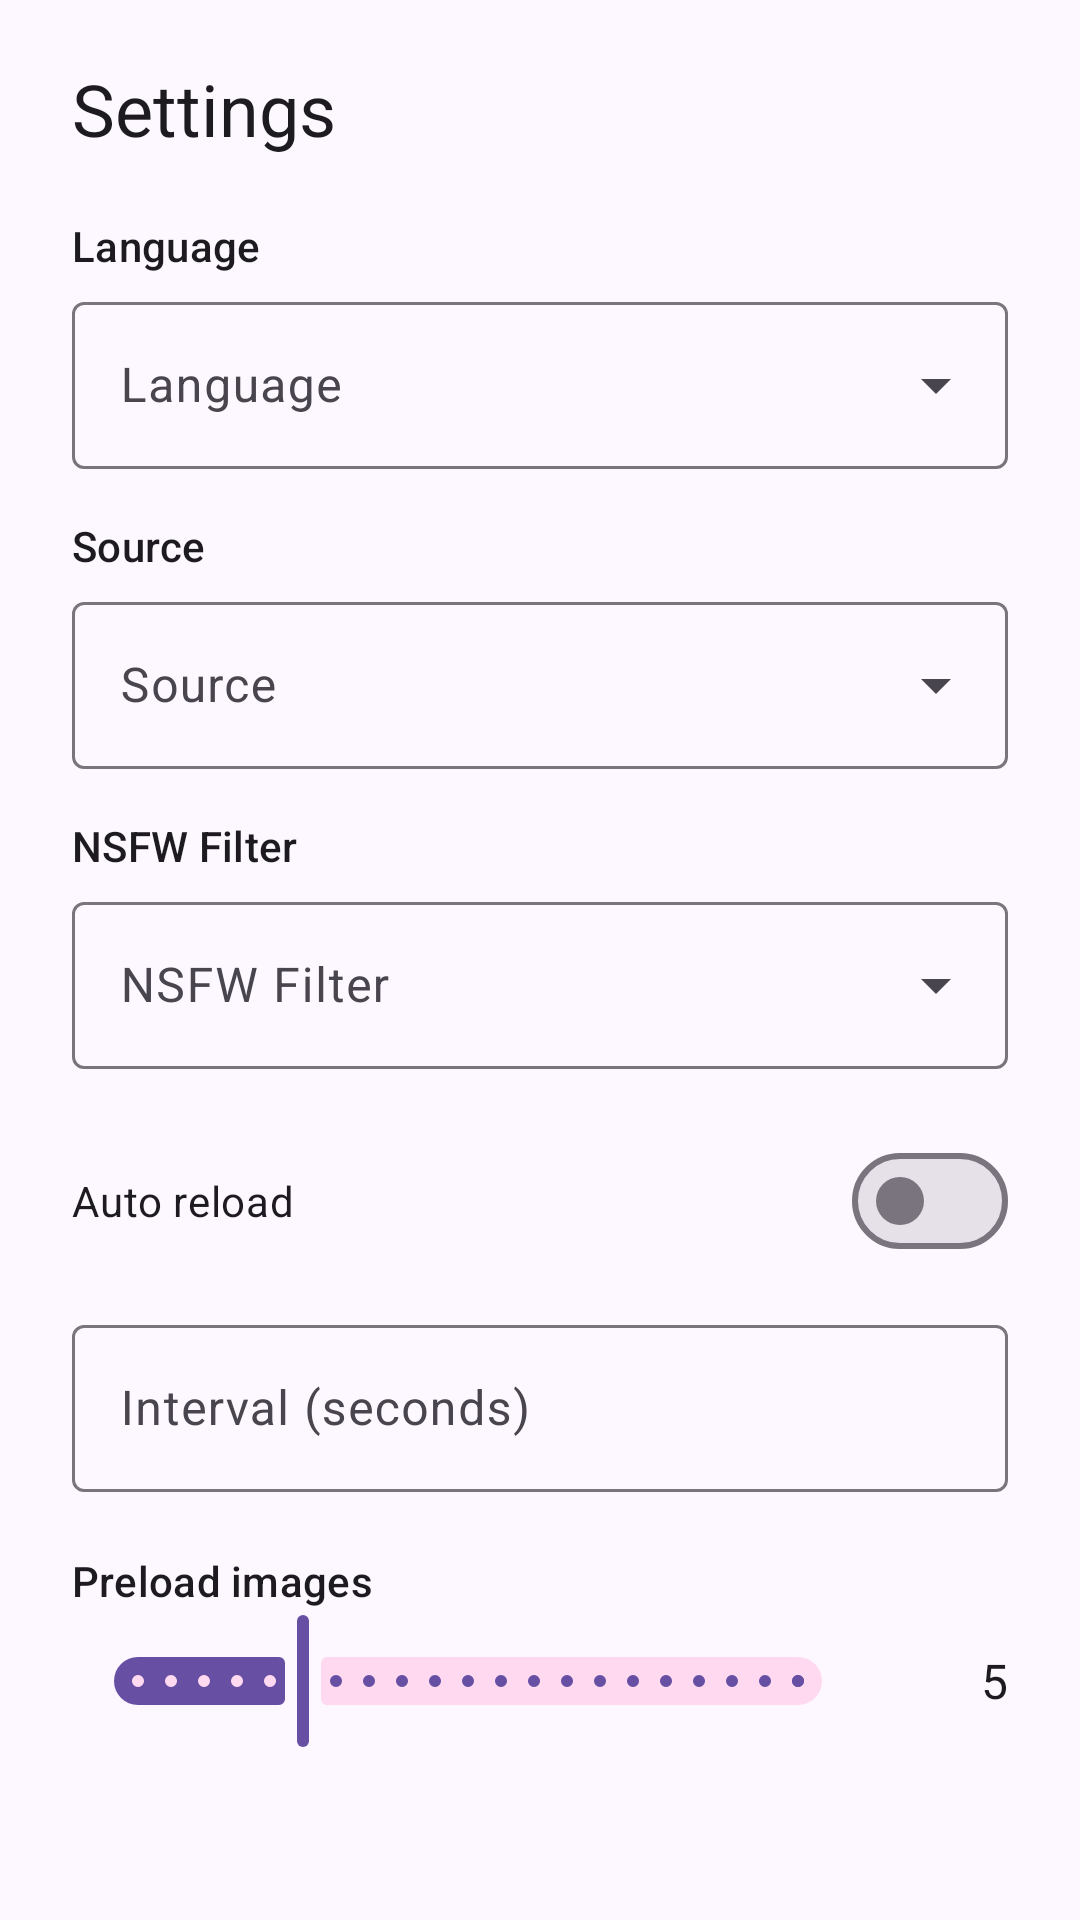

Layout XML and referenced resources for this Android screen:
<!-- AndroidManifest.xml: application theme Theme.CatgirlDownloader -->
<!-- res/layout/sheet_settings.xml -->
<?xml version="1.0" encoding="utf-8"?>
<ScrollView xmlns:android="http://schemas.android.com/apk/res/android"
    xmlns:app="http://schemas.android.com/apk/res-auto"
    android:layout_width="match_parent"
    android:layout_height="wrap_content"
    android:fillViewport="true">

    <LinearLayout
        android:layout_width="match_parent"
        android:layout_height="wrap_content"
        android:orientation="vertical"
        android:paddingLeft="24dp"
        android:paddingRight="24dp"
        android:paddingTop="20dp"
        android:paddingBottom="28dp">

        <TextView
            android:layout_width="wrap_content"
            android:layout_height="wrap_content"
            android:text="@string/settings"
            android:textAppearance="?attr/textAppearanceHeadlineSmall" />

        
        <TextView
            android:layout_width="wrap_content"
            android:layout_height="wrap_content"
            android:layout_marginTop="20dp"
            android:text="@string/language"
            android:textAppearance="?attr/textAppearanceLabelLarge" />

        <com.google.android.material.textfield.TextInputLayout
            android:id="@+id/langLayout"
            style="@style/Widget.Material3.TextInputLayout.OutlinedBox.ExposedDropdownMenu"
            android:layout_width="match_parent"
            android:layout_height="wrap_content"
            android:layout_marginTop="4dp"
            android:hint="@string/language">

            <com.google.android.material.textfield.MaterialAutoCompleteTextView
                android:id="@+id/langInput"
                android:layout_width="match_parent"
                android:layout_height="wrap_content"
                android:inputType="none" />
        </com.google.android.material.textfield.TextInputLayout>

        
        <TextView
            android:layout_width="wrap_content"
            android:layout_height="wrap_content"
            android:layout_marginTop="16dp"
            android:text="@string/source"
            android:textAppearance="?attr/textAppearanceLabelLarge" />

        <com.google.android.material.textfield.TextInputLayout
            android:id="@+id/sourceLayout"
            style="@style/Widget.Material3.TextInputLayout.OutlinedBox.ExposedDropdownMenu"
            android:layout_width="match_parent"
            android:layout_height="wrap_content"
            android:layout_marginTop="4dp"
            android:hint="@string/source">

            <com.google.android.material.textfield.MaterialAutoCompleteTextView
                android:id="@+id/sourceInput"
                android:layout_width="match_parent"
                android:layout_height="wrap_content"
                android:inputType="none" />
        </com.google.android.material.textfield.TextInputLayout>

        
        <TextView
            android:layout_width="wrap_content"
            android:layout_height="wrap_content"
            android:layout_marginTop="16dp"
            android:text="@string/nsfw_filter"
            android:textAppearance="?attr/textAppearanceLabelLarge" />

        <com.google.android.material.textfield.TextInputLayout
            android:id="@+id/nsfwLayout"
            style="@style/Widget.Material3.TextInputLayout.OutlinedBox.ExposedDropdownMenu"
            android:layout_width="match_parent"
            android:layout_height="wrap_content"
            android:layout_marginTop="4dp"
            android:hint="@string/nsfw_filter">

            <com.google.android.material.textfield.MaterialAutoCompleteTextView
                android:id="@+id/nsfwInput"
                android:layout_width="match_parent"
                android:layout_height="wrap_content"
                android:inputType="none" />
        </com.google.android.material.textfield.TextInputLayout>

        
        <com.google.android.material.textfield.TextInputLayout
            android:id="@+id/categoryLayout"
            style="@style/Widget.Material3.TextInputLayout.OutlinedBox"
            android:layout_width="match_parent"
            android:layout_height="wrap_content"
            android:layout_marginTop="16dp"
            android:hint="@string/category"
            android:visibility="gone">

            <com.google.android.material.textfield.TextInputEditText
                android:id="@+id/categoryInput"
                android:layout_width="match_parent"
                android:layout_height="wrap_content"
                android:imeOptions="actionDone"
                android:inputType="text" />
        </com.google.android.material.textfield.TextInputLayout>

        
        <LinearLayout
            android:id="@+id/tagPickerLayout"
            android:layout_width="match_parent"
            android:layout_height="wrap_content"
            android:layout_marginTop="16dp"
            android:orientation="vertical"
            android:visibility="gone">

            <TextView
                android:id="@+id/tagPickerLabel"
                android:layout_width="wrap_content"
                android:layout_height="wrap_content"
                android:text="@string/tags"
                android:textAppearance="?attr/textAppearanceLabelLarge" />

            <com.google.android.material.textfield.TextInputLayout
                android:id="@+id/tagSearchLayout"
                style="@style/Widget.Material3.TextInputLayout.OutlinedBox.ExposedDropdownMenu"
                android:layout_width="match_parent"
                android:layout_height="wrap_content"
                android:layout_marginTop="4dp"
                android:hint="@string/search_tags">

                <com.google.android.material.textfield.MaterialAutoCompleteTextView
                    android:id="@+id/tagInput"
                    android:layout_width="match_parent"
                    android:layout_height="wrap_content"
                    android:imeOptions="actionDone"
                    android:inputType="text" />
            </com.google.android.material.textfield.TextInputLayout>

            <com.google.android.material.chip.ChipGroup
                android:id="@+id/chipGroup"
                android:layout_width="match_parent"
                android:layout_height="wrap_content"
                android:layout_marginTop="8dp"
                app:chipSpacingHorizontal="6dp"
                app:chipSpacingVertical="4dp" />

            <TextView
                android:id="@+id/tagHint"
                android:layout_width="wrap_content"
                android:layout_height="wrap_content"
                android:layout_marginTop="6dp"
                android:text="@string/tags_hint"
                android:textAppearance="?attr/textAppearanceBodySmall"
                android:textColor="?attr/colorOnSurfaceVariant" />
        </LinearLayout>

        
        <com.google.android.material.textfield.TextInputLayout
            android:id="@+id/keyLayout"
            style="@style/Widget.Material3.TextInputLayout.OutlinedBox"
            android:layout_width="match_parent"
            android:layout_height="wrap_content"
            android:layout_marginTop="16dp"
            android:hint="@string/api_key"
            android:visibility="gone"
            app:endIconMode="password_toggle">

            <com.google.android.material.textfield.TextInputEditText
                android:id="@+id/keyInput"
                android:layout_width="match_parent"
                android:layout_height="wrap_content"
                android:inputType="textPassword" />
        </com.google.android.material.textfield.TextInputLayout>

        
        <com.google.android.material.materialswitch.MaterialSwitch
            android:id="@+id/reloadSwitch"
            android:layout_width="match_parent"
            android:layout_height="wrap_content"
            android:layout_marginTop="20dp"
            android:text="@string/auto_reload" />

        <com.google.android.material.textfield.TextInputLayout
            android:id="@+id/intervalLayout"
            style="@style/Widget.Material3.TextInputLayout.OutlinedBox"
            android:layout_width="match_parent"
            android:layout_height="wrap_content"
            android:layout_marginTop="12dp"
            android:hint="@string/interval_seconds">

            <com.google.android.material.textfield.TextInputEditText
                android:id="@+id/intervalInput"
                android:layout_width="match_parent"
                android:layout_height="wrap_content"
                android:inputType="number" />
        </com.google.android.material.textfield.TextInputLayout>

        
        <TextView
            android:layout_width="wrap_content"
            android:layout_height="wrap_content"
            android:layout_marginTop="20dp"
            android:text="@string/preload_count"
            android:textAppearance="?attr/textAppearanceLabelLarge" />

        <LinearLayout
            android:layout_width="match_parent"
            android:layout_height="wrap_content"
            android:gravity="center_vertical"
            android:orientation="horizontal">

            <com.google.android.material.slider.Slider
                android:id="@+id/preloadSlider"
                android:layout_width="0dp"
                android:layout_height="wrap_content"
                android:layout_weight="1"
                android:stepSize="1"
                android:value="5"
                android:valueFrom="0"
                android:valueTo="20" />

            <TextView
                android:id="@+id/preloadValue"
                android:layout_width="48dp"
                android:layout_height="wrap_content"
                android:gravity="end"
                android:text="5"
                android:textAppearance="?attr/textAppearanceBodyLarge" />
        </LinearLayout>

    </LinearLayout>
</ScrollView>
<!-- resources referenced by this layout -->
<resources>
  <string name="api_key">API Key</string>
  <string name="auto_reload">Auto reload</string>
  <string name="category">Category</string>
  <string name="interval_seconds">Interval (seconds)</string>
  <string name="language">Language</string>
  <string name="nsfw_filter">NSFW Filter</string>
  <string name="preload_count">Preload images</string>
  <string name="search_tags">Search tags…</string>
  <string name="settings">Settings</string>
  <string name="source">Source</string>
  <string name="tags">Tags</string>
  <string name="tags_hint">Type a tag and press Enter to add. Tap × to remove.</string>
  <style name="Theme.CatgirlDownloader" parent="Theme.Material3.DayNight.NoActionBar">
          <item name="colorPrimary">@color/primary</item>
          <item name="colorOnPrimary">@color/on_primary</item>
          <item name="colorPrimaryContainer">@color/primary_container</item>
          <item name="colorOnPrimaryContainer">@color/on_primary_container</item>
          <item name="colorSecondary">@color/secondary</item>
          <item name="colorOnSecondary">@color/on_secondary</item>
          <item name="colorSecondaryContainer">@color/secondary_container</item>
          <item name="colorOnSecondaryContainer">@color/on_secondary_container</item>
          <item name="colorTertiary">@color/tertiary</item>
          <item name="colorTertiaryContainer">@color/tertiary_container</item>
          <item name="colorOnTertiaryContainer">@color/on_tertiary_container</item>
          <item name="colorError">@color/error</item>
          <item name="colorErrorContainer">@color/error_container</item>
          <item name="colorOnErrorContainer">@color/on_error_container</item>
  
          <item name="android:colorBackground">@color/background</item>
          <item name="colorSurface">@color/surface</item>
          <item name="colorOnSurface">@color/on_surface</item>
          <item name="colorSurfaceVariant">@color/surface_variant</item>
          <item name="colorOnSurfaceVariant">@color/on_surface_variant</item>
          <item name="colorOutline">@color/outline</item>
          <item name="colorSurfaceContainer">@color/surface_container</item>
          <item name="colorSurfaceContainerHigh">@color/surface_container_high</item>
  
          <item name="android:statusBarColor">@color/surface</item>
          <item name="android:navigationBarColor">@color/surface</item>
          <item name="android:windowLightStatusBar">true</item>
          <item name="android:windowLightNavigationBar">true</item>
      </style>
  <color name="primary">#6750A4</color>
  <color name="on_primary">#FFFFFF</color>
  <color name="primary_container">#EADDFF</color>
  <color name="on_primary_container">#21005D</color>
  <color name="secondary">#9D648F</color>
  <color name="on_secondary">#FFFFFF</color>
  <color name="secondary_container">#FFD9F0</color>
  <color name="on_secondary_container">#401933</color>
  <color name="tertiary">#7952B7</color>
  <color name="tertiary_container">#EBDDFF</color>
  <color name="on_tertiary_container">#2B0060</color>
  <color name="error">#B3261E</color>
  <color name="error_container">#F9DEDC</color>
  <color name="on_error_container">#410E0B</color>
  <color name="background">#FDF8FF</color>
  <color name="surface">#FDF8FF</color>
  <color name="on_surface">#1D1B20</color>
  <color name="surface_variant">#E7E0EB</color>
  <color name="on_surface_variant">#49454F</color>
  <color name="outline">#79747E</color>
  <color name="surface_container">#F3EDF7</color>
  <color name="surface_container_high">#ECE6F0</color>
</resources>
